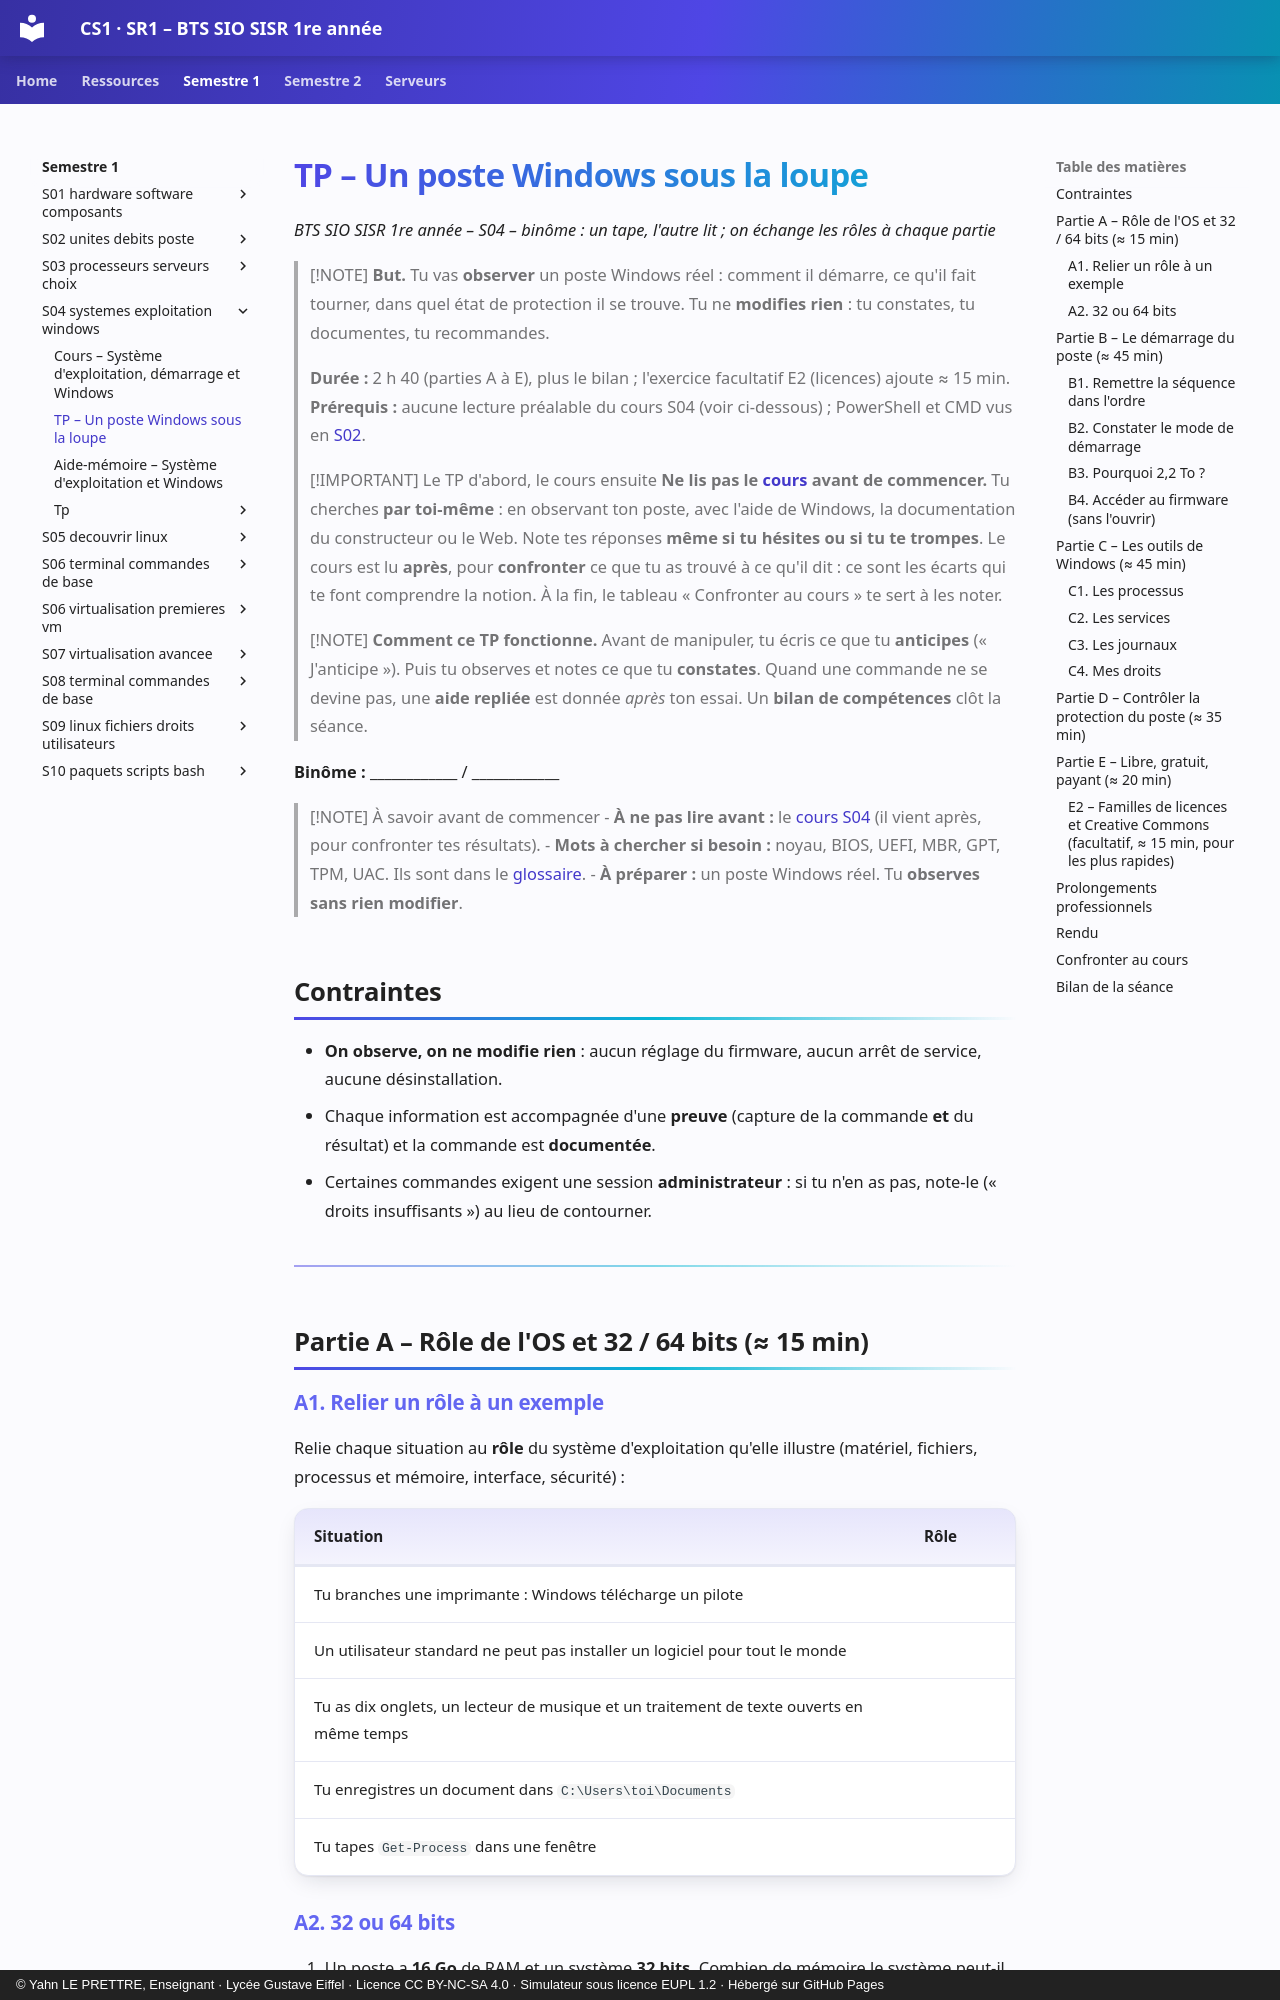

repository: YahnLP/BTS-SIO1-gustave-eiffel · page: semestre-1/S04-systemes-exploitation-windows/02-tp/index.html · generator: mkdocs · copyright: © Yahn LE PRETTRE, Enseignant · Lycée Gustave Eiffel · Licence CC BY-NC-SA 4.0 · Simulateur sous licence EUPL 1.2 · Hébergé sur GitHub Pages

# TP – Un poste Windows sous la loupe

*BTS SIO SISR 1re année – S04 – binôme : un tape, l'autre lit ; on échange les rôles à chaque partie*

> [!NOTE]
> **But.** Tu vas **observer** un poste Windows réel : comment il démarre, ce qu'il fait tourner, dans quel état de protection il se trouve. Tu ne **modifies rien** : tu constates, tu documentes, tu recommandes.
>
> **Durée :** 2 h 40 (parties A à E), plus le bilan ; l'exercice facultatif E2 (licences) ajoute ≈ 15 min. **Prérequis :** aucune lecture préalable du cours S04 (voir ci-dessous) ; PowerShell et CMD vus en [S02](../S02-unites-debits-poste/01-cours.md).

> [!IMPORTANT] Le TP d'abord, le cours ensuite
> **Ne lis pas le [cours](01-cours.md) avant de commencer.** Tu cherches **par toi-même** : en observant ton poste, avec l'aide de Windows, la documentation du constructeur ou le Web. Note tes réponses **même si tu hésites ou si tu te trompes**. Le cours est lu **après**, pour **confronter** ce que tu as trouvé à ce qu'il dit : ce sont les écarts qui te font comprendre la notion. À la fin, le tableau « Confronter au cours » te sert à les noter.

> [!NOTE]
> **Comment ce TP fonctionne.** Avant de manipuler, tu écris ce que tu **anticipes** (« J'anticipe »). Puis tu observes et notes ce que tu **constates**. Quand une commande ne se devine pas, une **aide repliée** est donnée *après* ton essai. Un **bilan de compétences** clôt la séance.

**Binôme :** ____________ / ____________

> [!NOTE] À savoir avant de commencer
> - **À ne pas lire avant :** le [cours S04](01-cours.md) (il vient après, pour confronter tes résultats).
> - **Mots à chercher si besoin :** noyau, BIOS, UEFI, MBR, GPT, TPM, UAC. Ils sont dans le [glossaire](../../ressources/glossaire.md).
> - **À préparer :** un poste Windows réel. Tu **observes sans rien modifier**.

## Contraintes

- **On observe, on ne modifie rien** : aucun réglage du firmware, aucun arrêt de service, aucune désinstallation.
- Chaque information est accompagnée d'une **preuve** (capture de la commande **et** du résultat) et la commande est **documentée**.
- Certaines commandes exigent une session **administrateur** : si tu n'en as pas, note-le (« droits insuffisants ») au lieu de contourner.

---

## Partie A – Rôle de l'OS et 32 / 64 bits (≈ 15 min)

### A1. Relier un rôle à un exemple

Relie chaque situation au **rôle** du système d'exploitation qu'elle illustre (matériel, fichiers, processus et mémoire, interface, sécurité) :

| Situation | Rôle |
|---|---|
| Tu branches une imprimante : Windows télécharge un pilote | |
| Un utilisateur standard ne peut pas installer un logiciel pour tout le monde | |
| Tu as dix onglets, un lecteur de musique et un traitement de texte ouverts en même temps | |
| Tu enregistres un document dans `C:\Users\toi\Documents` | |
| Tu tapes `Get-Process` dans une fenêtre | |
